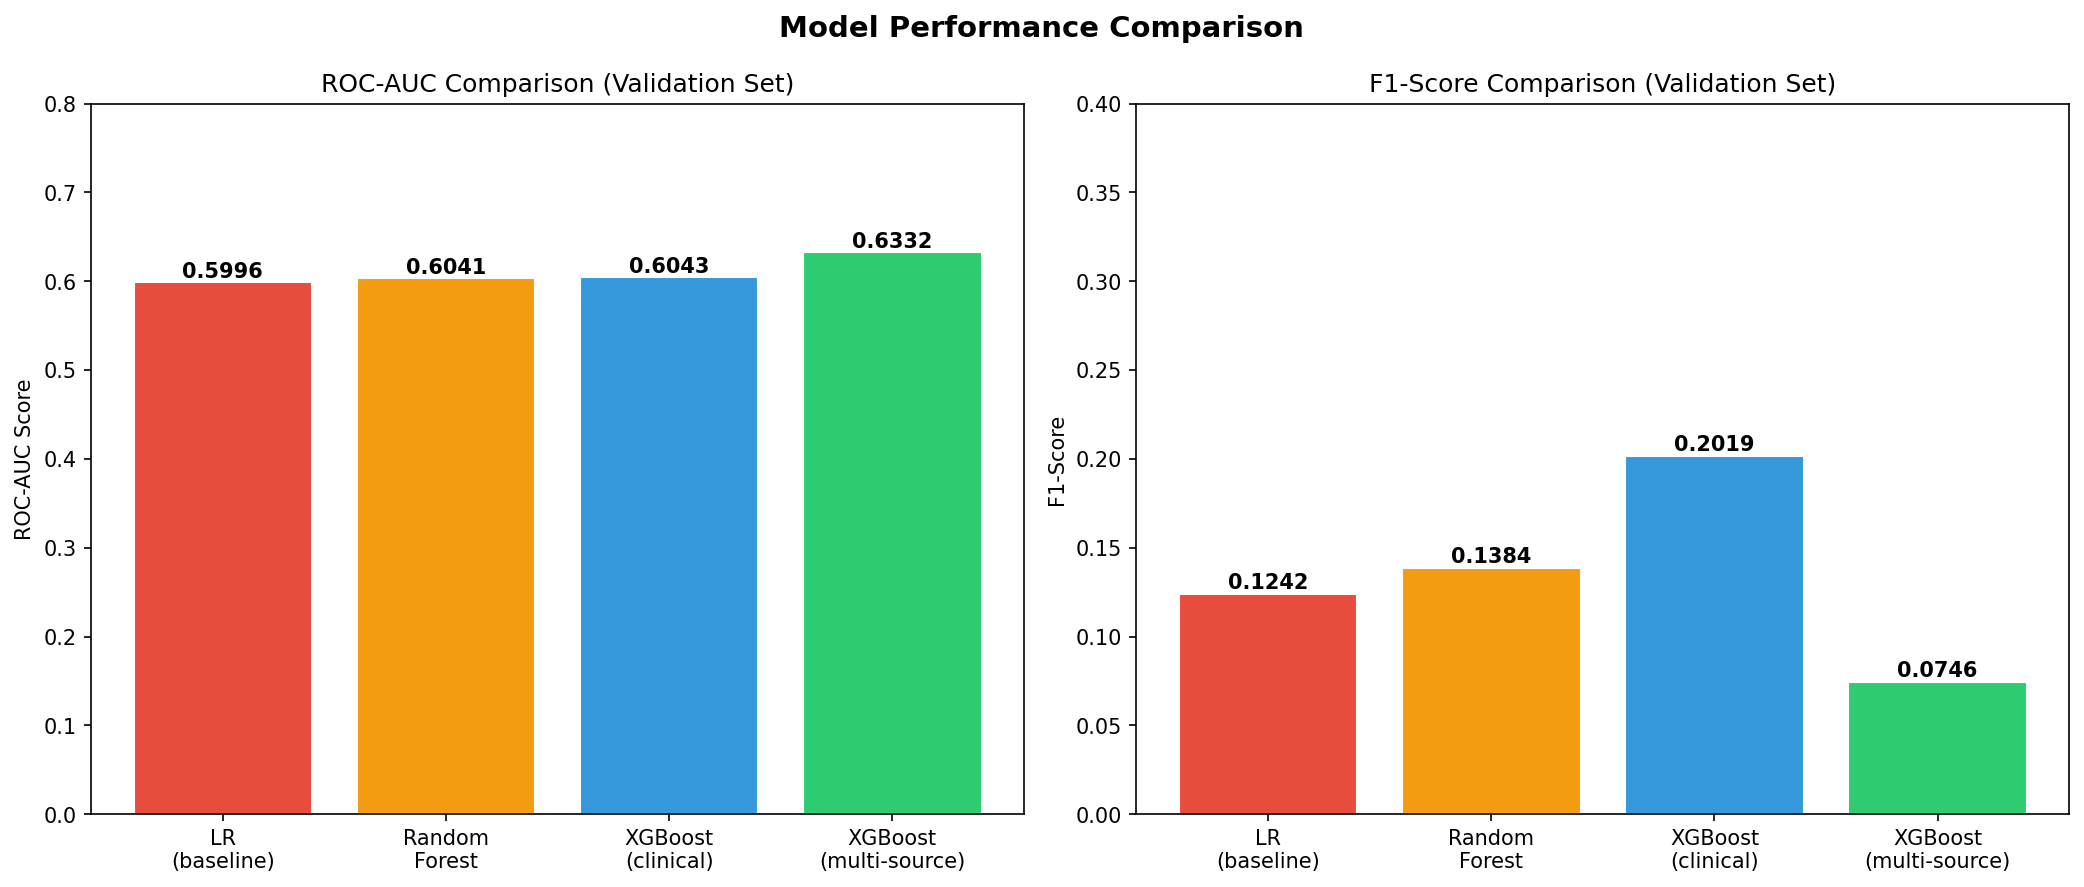

The data file committed next to this chart (first rows):
Model, ROC-AUC, Recall, Precision, F1-Score, Data, SMOTE
Logistic Regression (baseline), 0.5996, 0.0816, 0.2598, 0.1242, Clinical, Yes
Random Forest, 0.6041, 0.1127, 0.1793, 0.1384, Clinical, Yes
XGBoost (clinical only), 0.6043, 0.2541, 0.1675, 0.2019, Clinical, Yes
XGBoost (multi-source), 0.6332, 0.0423, 0.3172, 0.0746, Multi-source, Yes
